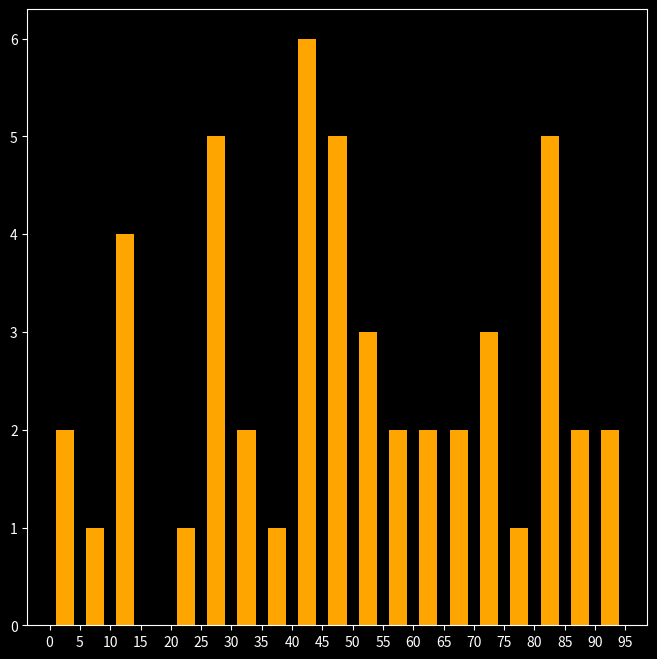

Write Python code to recreate this figure.
#import modules 
import matplotlib.pyplot as plt 
import pandas as pd 
import numpy as np 

#style 
plt.style.use("dark_background")

#data
bins = np.arange(0, 100, 5)
marks_50_students = np.random.randint(0, 100, (50))

#create figure 
plt.figure(figsize = (8,8))

#plot hist
plt.hist(marks_50_students, bins=bins, color="orange", rwidth=0.6)
plt.xticks(np.arange(0, 100, 5))

plt.show()
